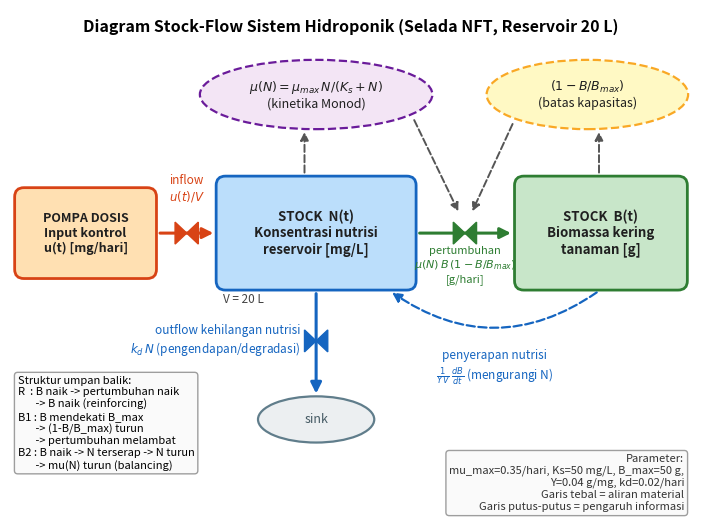
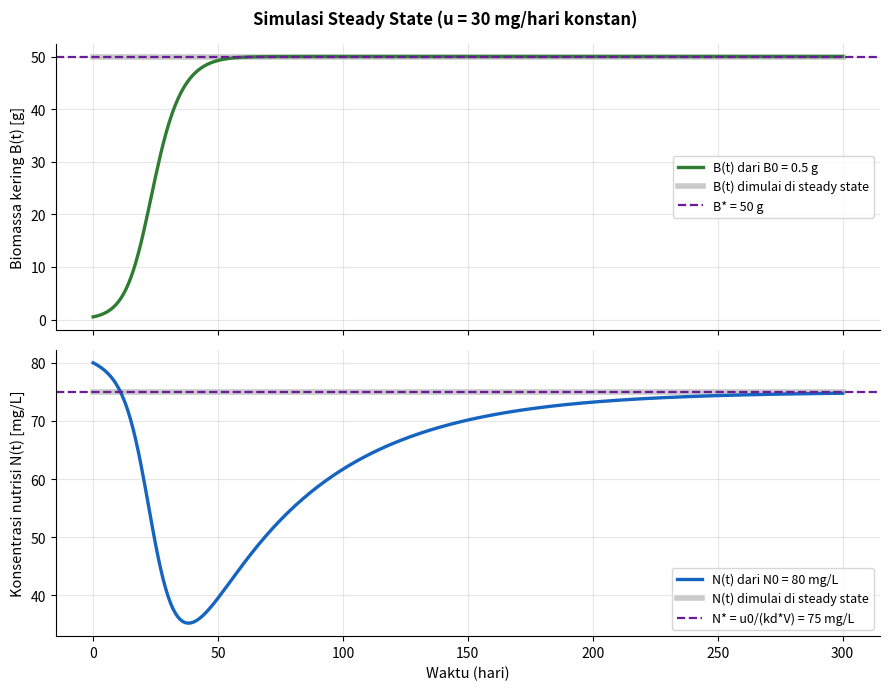
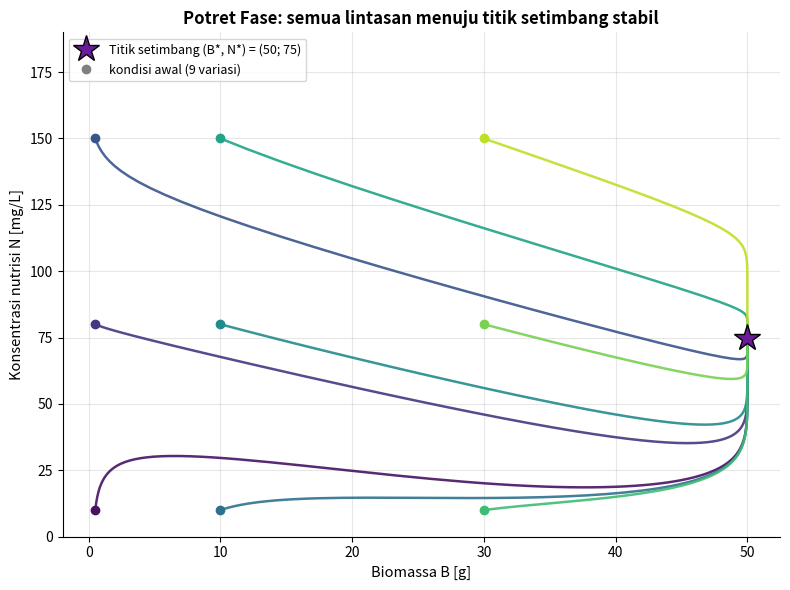
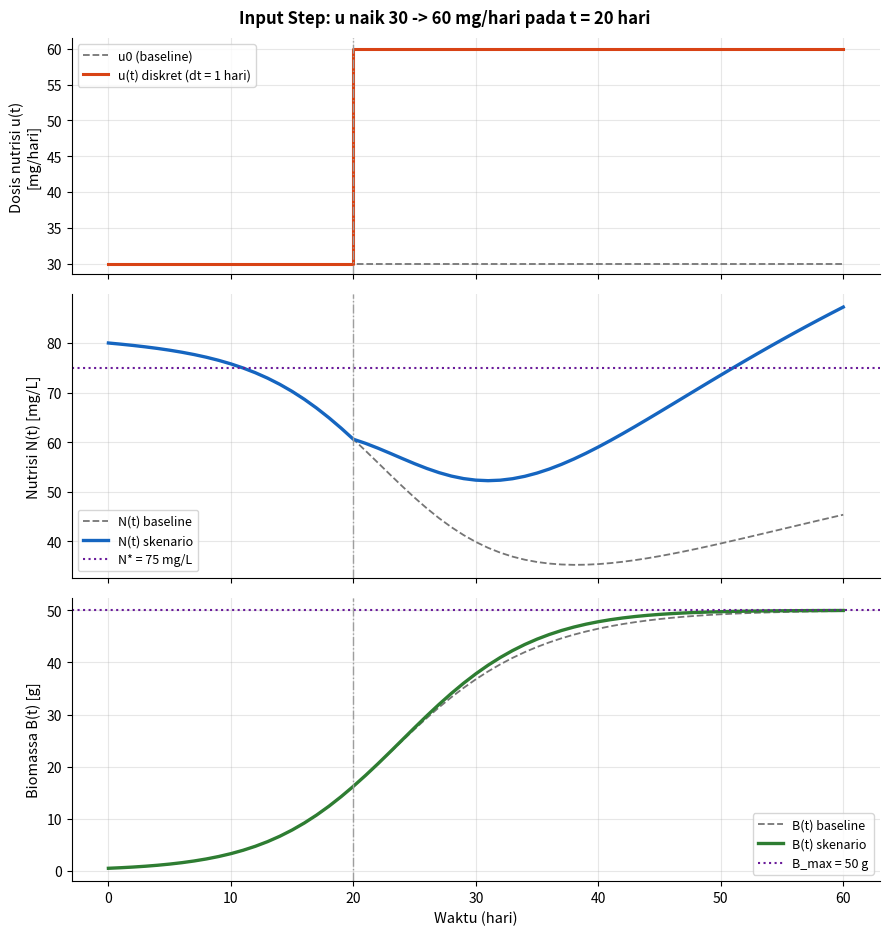
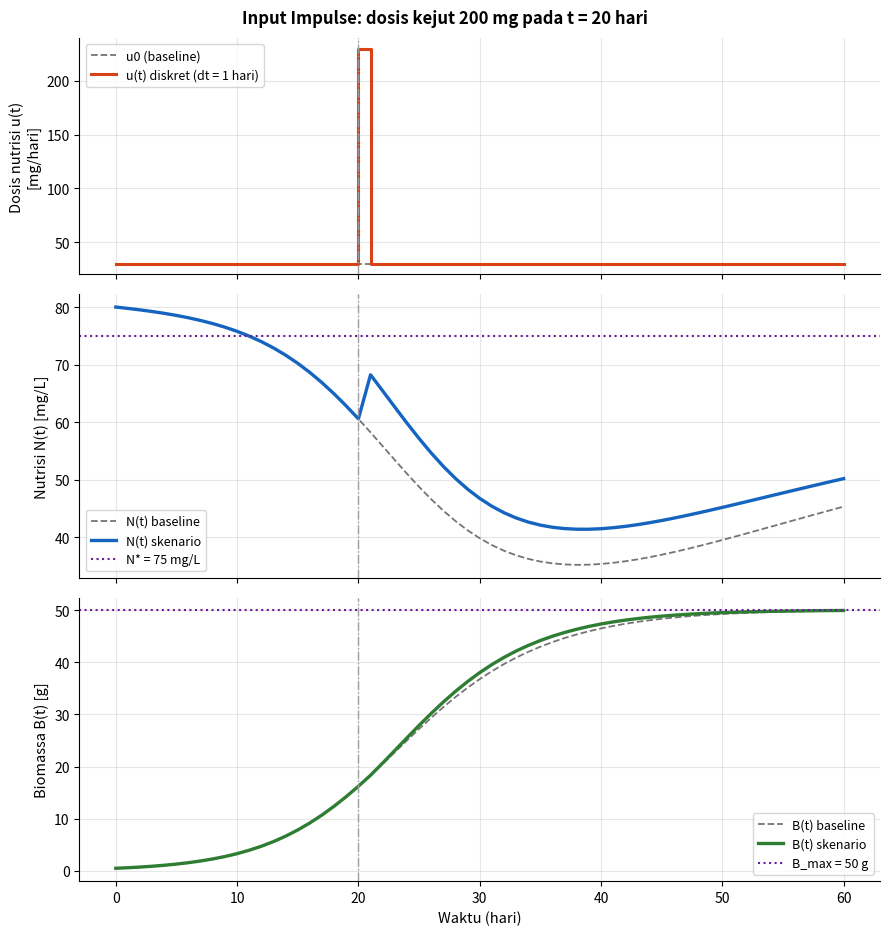
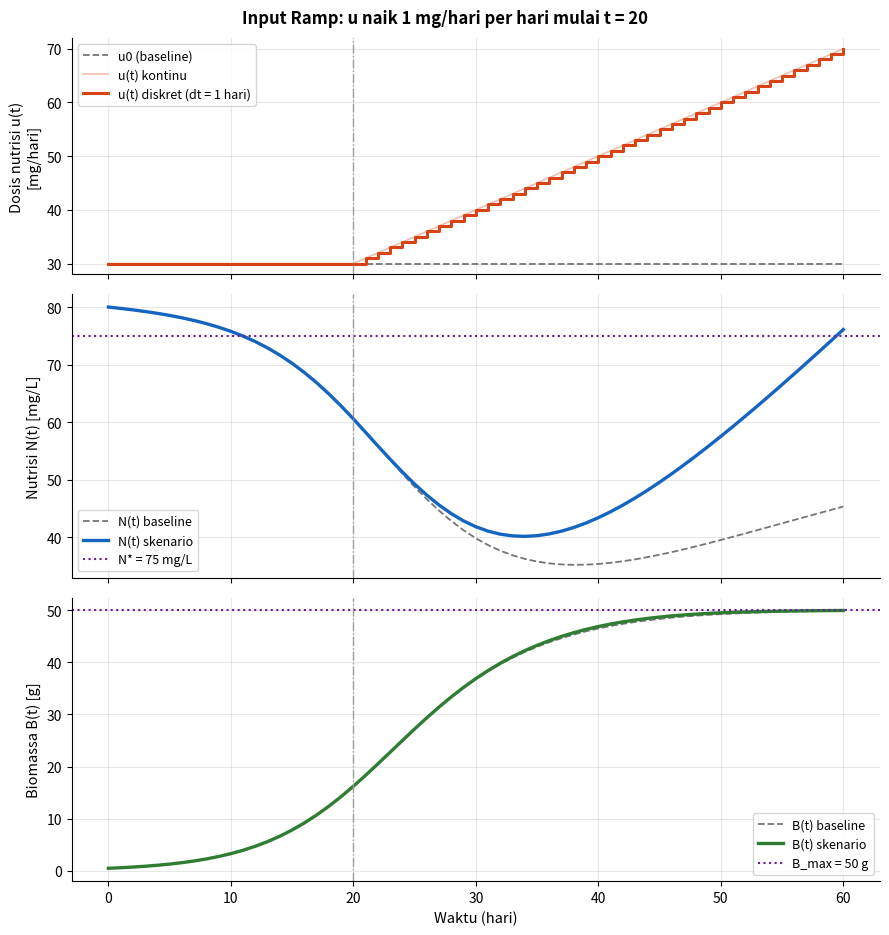
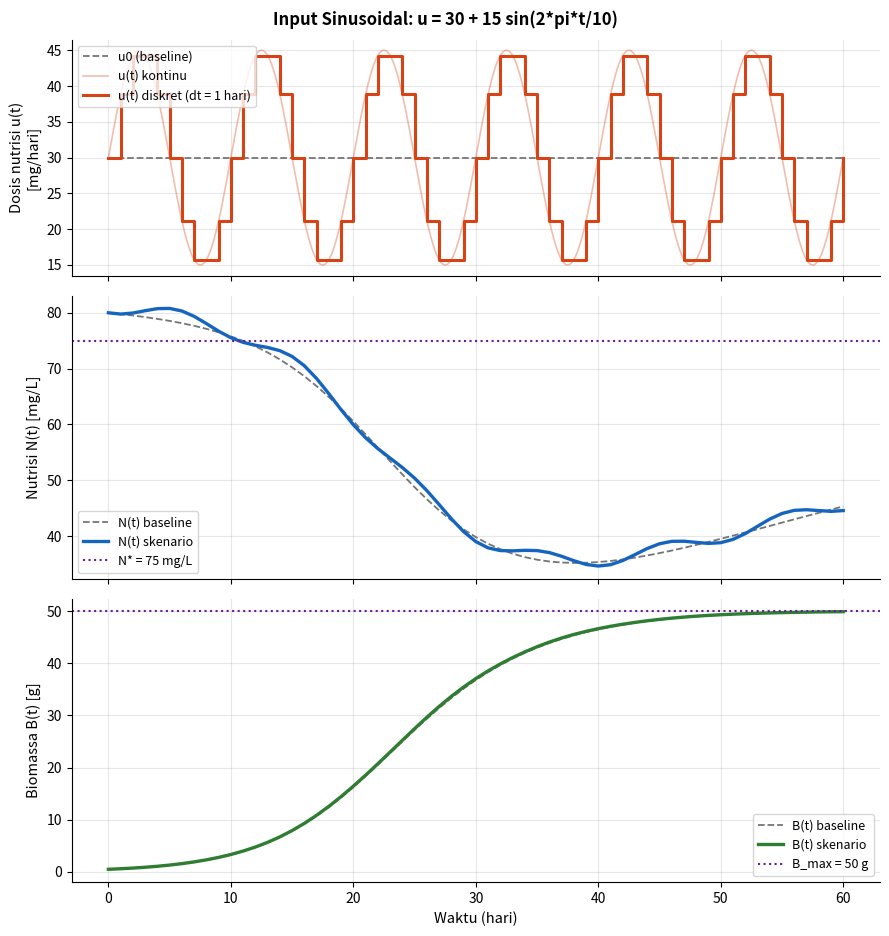
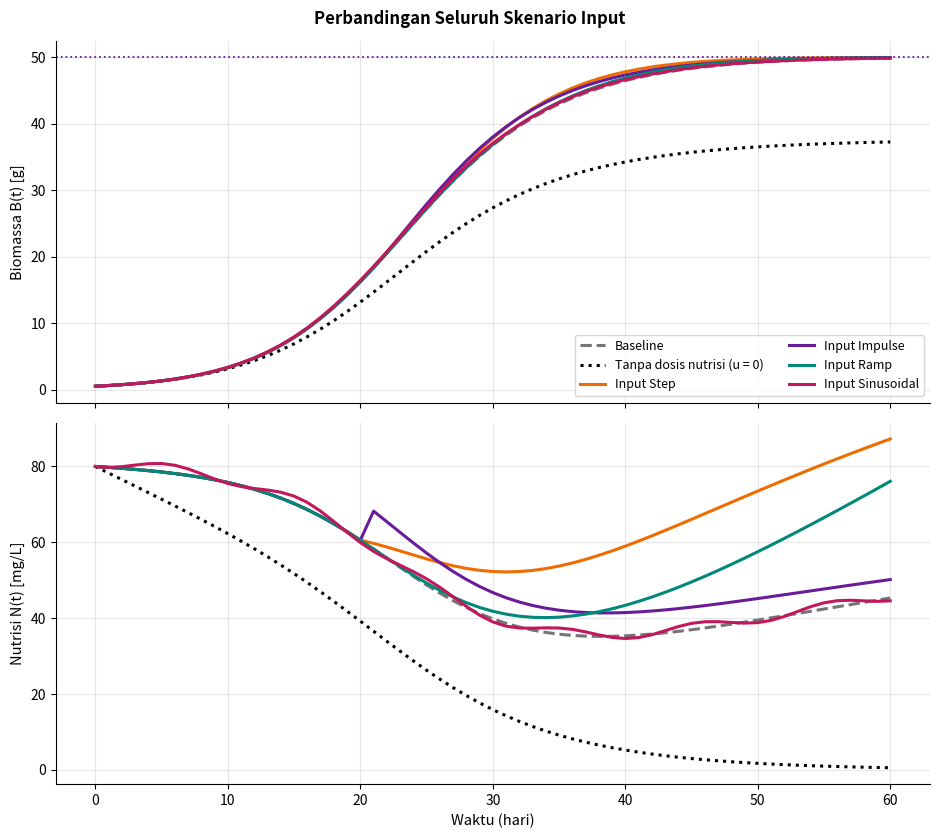
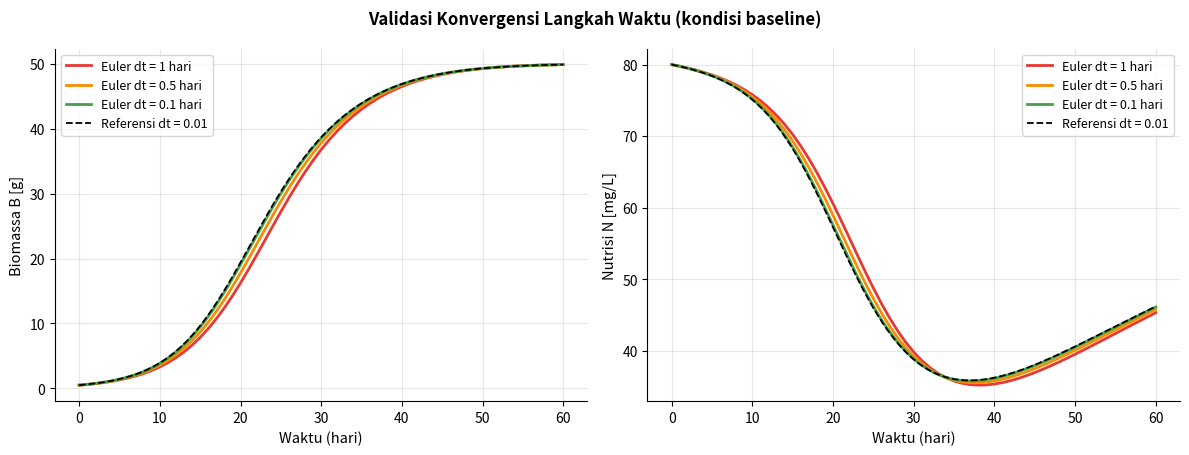

The script that saved these images, in order:
# -*- coding: utf-8 -*-
# %% [markdown]
# # Dinamika Pertumbuhan Tanaman Hidroponik
# ### Pemodelan Sistem Dinamik dengan Python (TA-06 · Modul Praktikum 6 · Pemodelan dan Simulasi)
#
# Notebook ini memodelkan **pertumbuhan tanaman selada pada sistem hidroponik (reservoir 20 L)** sebagai sistem dinamik
# dua *stock*: **biomassa kering tanaman** `B(t)` dan **konsentrasi nutrisi di reservoir** `N(t)`.
# Input kontrol adalah **laju dosis nutrisi** `u(t)` dari pompa dosis.
#
# Isi notebook: (1) parameter, (2) persamaan model, (3) perhitungan manual, (4) diagram stock-flow,
# (5) steady state, (6) simulasi input **step, impulse, ramp, sinusoidal**, (7) perbandingan dan validasi numerik.
#
# > Semua parameter bersifat **sintetis** (orde besar realistis untuk selada NFT) dan dapat dikalibrasi dengan data eksperimen.
# > Satuan waktu: **hari**. Hanya memerlukan `numpy` dan `matplotlib` (sudah tersedia di Google Colab).

# %%
"""
Dinamika Pertumbuhan Tanaman Hidroponik - Simulasi Sistem Dinamik
TA-06 / Modul Praktikum 6 - Pemodelan dan Simulasi

Model (ODE, metode Euler maju):
    mu(N)  = mu_max * N / (Ks + N)                  (kinetika Monod)
    dB/dt  = mu(N) * B * (1 - B/B_max)               (pertumbuhan logistik terbatas nutrisi)
    dN/dt  = u(t)/V - (1/(Y*V)) * dB/dt - kd * N     (neraca massa nutrisi)
"""
import os
from dataclasses import dataclass

import numpy as np
import matplotlib
import matplotlib.pyplot as plt
from matplotlib.patches import FancyBboxPatch, FancyArrowPatch, Ellipse, Polygon

FIG_DIR = "figures"
OUT_DIR = "output"
os.makedirs(FIG_DIR, exist_ok=True)
os.makedirs(OUT_DIR, exist_ok=True)

WARNA = {
    "biomassa": "#2E7D32",   # hijau
    "nutrisi": "#1565C0",    # biru
    "input": "#D84315",      # oranye-merah
    "steady": "#6A1B9A",     # ungu
    "referensi": "#757575",  # abu-abu
}
plt.rcParams.update({
    "figure.dpi": 100, "axes.grid": True, "grid.alpha": 0.3,
    "axes.spines.top": False, "axes.spines.right": False,
    "axes.titlesize": 12, "axes.labelsize": 10.5, "legend.fontsize": 9,
})

# %% [markdown]
# ## 1. Parameter dan Dataset Sintetis
#
# | Simbol | Arti | Nilai | Satuan |
# |---|---|---|---|
# | `mu_max` | laju pertumbuhan spesifik maksimum | 0.35 | 1/hari |
# | `Ks` | konstanta setengah-jenuh Monod | 50 | mg/L |
# | `B_max` | kapasitas biomassa maksimum sistem (12 tanaman) | 50 | g bobot kering |
# | `Y` | koefisien yield (biomassa per nutrisi terserap) | 0.04 | g/mg |
# | `V` | volume reservoir | 20 | L |
# | `kd` | laju kehilangan nutrisi (pengendapan/degradasi) | 0.02 | 1/hari |
# | `B0`, `N0` | kondisi awal biomassa dan nutrisi | 0.5 ; 80 | g ; mg/L |
# | `u0` | dosis nutrisi dasar (nominal) | 30 | mg/hari |
# | `dt` | langkah waktu Euler | 1 | hari |

# %%
@dataclass(frozen=True)
class Params:
    # --- parameter model ---
    mu_max: float = 0.35      # 1/hari
    Ks: float = 50.0          # mg/L
    B_max: float = 50.0       # g
    Y: float = 0.04           # g biomassa per mg nutrisi
    V: float = 20.0           # L
    kd: float = 0.02          # 1/hari
    # --- kondisi awal & input nominal ---
    B0: float = 0.5           # g
    N0: float = 80.0          # mg/L
    u0: float = 30.0          # mg/hari
    # --- pengaturan simulasi ---
    dt: float = 1.0           # hari
    t_end: float = 60.0       # hari
    # --- parameter sinyal uji (diterapkan pada u(t)) ---
    t_pemicu: float = 20.0    # hari, waktu sinyal uji dimulai
    step_amp: float = 30.0    # mg/hari  (u: 30 -> 60)
    impulse_M: float = 200.0  # mg       (dosis kejut satu kali)
    ramp_slope: float = 1.0   # mg/hari^2
    sin_amp: float = 15.0     # mg/hari
    sin_periode: float = 10.0 # hari

P = Params()


# %% [markdown]
# ## 2. Persamaan Model
#
# Sistem dimodelkan sebagai **ODE** (tidak bergantung ruang karena reservoir dianggap tercampur sempurna):
#
# $$\mu(N)=\mu_{max}\frac{N}{K_s+N}$$
#
# $$\frac{dB}{dt}=\mu(N)\,B\left(1-\frac{B}{B_{max}}\right)$$
#
# $$\frac{dN}{dt}=\frac{u(t)}{V}-\frac{1}{Y\,V}\frac{dB}{dt}-k_d\,N$$
#
# Suku kedua pada persamaan nutrisi adalah **penyerapan nutrisi** oleh tanaman yang sebanding dengan pertumbuhan biomassa.
# Dengan metode Euler maju: $B_{k+1}=B_k+\dot B_k\,\Delta t$ dan $N_{k+1}=N_k+\dot N_k\,\Delta t$.

# %%
def mu_monod(N, p=P):
    """Laju pertumbuhan spesifik (1/hari), kinetika Monod."""
    return p.mu_max * N / (p.Ks + N)


def turunan(B, N, u, p=P):
    """Mengembalikan (dB/dt [g/hari], dN/dt [mg/L/hari])."""
    mu = mu_monod(N, p)
    dBdt = mu * B * (1.0 - B / p.B_max)
    dNdt = u / p.V - dBdt / (p.Y * p.V) - p.kd * N
    return dBdt, dNdt


def simulasi(sinyal_u, p=P, t_end=None, dt=None, B0=None, N0=None):
    """Simulasi Euler maju. sinyal_u: fungsi t -> u(t) [mg/hari]."""
    t_end = p.t_end if t_end is None else t_end
    dt = p.dt if dt is None else dt
    B0 = p.B0 if B0 is None else B0
    N0 = p.N0 if N0 is None else N0
    n = int(round(t_end / dt))
    t = np.arange(n + 1) * dt
    u = np.array([sinyal_u(tk) for tk in t])
    B = np.zeros(n + 1)
    N = np.zeros(n + 1)
    B[0], N[0] = B0, N0
    for k in range(n):
        dBdt, dNdt = turunan(B[k], N[k], u[k], p)
        B[k + 1] = B[k] + dBdt * dt
        N[k + 1] = max(N[k] + dNdt * dt, 0.0)   # konsentrasi tidak boleh negatif
    return {"t": t, "u": u, "B": B, "N": N, "dt": dt}

# %% [markdown]
# ## 3. Sinyal Input (Kontrol Dosis Nutrisi)
#
# Semua sinyal uji ditambahkan pada dosis dasar `u0` mulai `t_pemicu = 20` hari:
#
# | Skenario | Bentuk $u(t)$ |
# |---|---|
# | Step | $u_0 + 30$ untuk $t \ge 20$ |
# | Impulse | $u_0 + M/\Delta t$ pada satu langkah di $t=20$ (dosis kejut $M=200$ mg) |
# | Ramp | $u_0 + 1.0\,(t-20)$ untuk $t \ge 20$ |
# | Sinusoidal | $u_0 + 15\sin(2\pi t/10)$ |

# %%
SKENARIO = {
    "baseline":    {"judul": "Baseline: dosis konstan u0 = 30 mg/hari", "warna": "#757575"},
    "tanpa_dosis": {"judul": "Tanpa dosis nutrisi (u = 0)",             "warna": "#000000"},
    "step":        {"judul": "Input Step: u naik 30 -> 60 mg/hari pada t = 20 hari", "warna": "#EF6C00"},
    "impulse":     {"judul": "Input Impulse: dosis kejut 200 mg pada t = 20 hari",   "warna": "#6A1B9A"},
    "ramp":        {"judul": "Input Ramp: u naik 1 mg/hari per hari mulai t = 20",   "warna": "#00897B"},
    "sinus":       {"judul": "Input Sinusoidal: u = 30 + 15 sin(2*pi*t/10)",         "warna": "#C2185B"},
}


def buat_sinyal(nama, p=P):
    """Mengembalikan fungsi u(t) [mg/hari] untuk skenario `nama`."""
    if nama == "baseline":
        return lambda t: p.u0
    if nama == "tanpa_dosis":
        return lambda t: 0.0
    if nama == "step":
        return lambda t: p.u0 + (p.step_amp if t >= p.t_pemicu else 0.0)
    if nama == "impulse":   # pulsa satu langkah dengan luas M (mg) -> tinggi M/dt
        return lambda t: p.u0 + (p.impulse_M / p.dt if abs(t - p.t_pemicu) < p.dt / 2 else 0.0)
    if nama == "ramp":
        return lambda t: p.u0 + (p.ramp_slope * (t - p.t_pemicu) if t >= p.t_pemicu else 0.0)
    if nama == "sinus":
        return lambda t: p.u0 + p.sin_amp * np.sin(2 * np.pi * t / p.sin_periode)
    raise ValueError(f"Skenario tidak dikenal: {nama}")

# %% [markdown]
# ## 4. Analisis Steady State, Kestabilan, dan Derajat Kebebasan
#
# Pada steady state $dB/dt=dN/dt=0$:
#
# - $dB/dt=0 \Rightarrow B=0$ atau $B=B_{max}$ (atau $N=0$).
# - Untuk $B=B_{max}$: $dN/dt=0 \Rightarrow \dfrac{u_0}{V}-k_dN=0 \Rightarrow N^*=\dfrac{u_0}{k_d V}$.
#
# Kestabilan ditentukan dari eigenvalue matriks Jacobian di titik setimbang.
# **DOF:** 3 variabel tak diketahui $(B,N,\mu)$ dan 3 persamaan $\Rightarrow$ DOF $=0$ (sistem terdefinisi penuh bila $u(t)$ diberikan).

# %%
def steady_state(u0, p=P):
    """Titik setimbang tanaman hidup: B* = B_max, N* = u0/(kd*V)."""
    return p.B_max, u0 / (p.kd * p.V)


def jacobian(B, N, p=P):
    """Matriks Jacobian analitik dari [dB/dt, dN/dt] terhadap [B, N]."""
    mu = mu_monod(N, p)
    dmu = p.mu_max * p.Ks / (p.Ks + N) ** 2
    a11 = mu * (1 - 2 * B / p.B_max)
    a12 = dmu * B * (1 - B / p.B_max)
    a21 = -a11 / (p.Y * p.V)
    a22 = -a12 / (p.Y * p.V) - p.kd
    return np.array([[a11, a12], [a21, a22]])


def analisis_kestabilan(p=P):
    Bss, Nss = steady_state(p.u0, p)
    eig_hidup = np.linalg.eigvals(jacobian(Bss, Nss, p))
    eig_nol = np.linalg.eigvals(jacobian(0.0, p.N0, p))   # titik B = 0 (tanaman tidak ada)
    return {"B_ss": Bss, "N_ss": Nss, "eig_hidup": eig_hidup, "eig_B0": eig_nol,
            "tau": 1.0 / np.abs(eig_hidup.real)}


def cetak_kestabilan(p=P):
    ks = analisis_kestabilan(p)
    print(f"Steady state        : B* = {ks['B_ss']:.2f} g, N* = {ks['N_ss']:.2f} mg/L")
    print(f"Eigenvalue (B*,N*)  : {np.round(ks['eig_hidup'], 4)}  -> stabil (semua negatif)")
    print(f"Konstanta waktu     : {np.round(ks['tau'], 2)} hari")
    print(f"Eigenvalue (B=0)    : {np.round(ks['eig_B0'], 4)}  -> tidak stabil (ada yang positif)")
    print("DOF = 3 persamaan - 3 variabel tak diketahui (B, N, mu) = 0")
    return ks


# %%
def tampilkan(fig, nama):
    """Simpan gambar ke folder figures/ lalu tampilkan (di Colab/Jupyter) atau tutup (mode skrip)."""
    fig.savefig(os.path.join(FIG_DIR, nama + ".png"), dpi=150, bbox_inches="tight")
    if matplotlib.get_backend().lower() in ("agg", "pdf", "svg", "ps", "cairo", "template"):
        plt.close(fig)
    else:
        plt.show()

# %% [markdown]
# ## 5. Perhitungan Manual (Euler, Δt = 1 hari)
#
# Dihitung tangan untuk 5 langkah pertama (kondisi baseline, $u=u_0=30$ mg/hari). Fungsi berikut mencetak tabel yang
# sama sehingga hasil hitung tangan bisa dicocokkan dengan program.

# %%
def tabel_manual(p=P, n=5):
    """Tabel perhitungan manual Euler untuk n langkah pertama (kondisi baseline)."""
    res = simulasi(buat_sinyal("baseline", p), p, t_end=n * p.dt)
    baris = []
    for k in range(n):
        B, N, u = res["B"][k], res["N"][k], res["u"][k]
        dBdt, dNdt = turunan(B, N, u, p)
        baris.append({"t": res["t"][k], "B": B, "N": N, "mu": mu_monod(N, p),
                      "dBdt": dBdt, "dNdt": dNdt,
                      "B_next": res["B"][k + 1], "N_next": res["N"][k + 1]})
    return baris


def cetak_tabel_manual(p=P, n=5):
    baris = tabel_manual(p, n)
    print(f"{'t':>3} {'B':>8} {'N':>8} {'mu(N)':>8} {'dB/dt':>9} {'dN/dt':>9} {'B(t+1)':>9} {'N(t+1)':>9}")
    for r in baris:
        print(f"{r['t']:3.0f} {r['B']:8.4f} {r['N']:8.4f} {r['mu']:8.4f} {r['dBdt']:9.4f} "
              f"{r['dNdt']:9.4f} {r['B_next']:9.4f} {r['N_next']:9.4f}")
    return baris


# %% [markdown]
# ## 6. Diagram Sistem (Stock-Flow)

# %%
def gambar_diagram(p=P):
    """Diagram stock-flow sistem hidroponik dengan semua variabel berlabel."""
    fig, ax = plt.subplots(figsize=(8.8, 6.6))
    ax.set_xlim(0, 8.8); ax.set_ylim(0, 6.6); ax.axis("off"); ax.grid(False)

    def kotak(x, y, w, h, teks, fc, ec, fs=9.5):
        ax.add_patch(FancyBboxPatch((x, y), w, h, boxstyle="round,pad=0.04,rounding_size=0.12",
                                    fc=fc, ec=ec, lw=2.0))
        ax.text(x + w / 2, y + h / 2, teks, ha="center", va="center", fontsize=fs,
                fontweight="bold", color="#202020")

    def panah(p1, p2, warna="#333333", ls="-", lw=2.2, rad=0.0, ms=16):
        ax.add_patch(FancyArrowPatch(p1, p2, arrowstyle="-|>", mutation_scale=ms, color=warna,
                                     lw=lw, linestyle=ls, connectionstyle=f"arc3,rad={rad}"))

    def katup(x, y, warna, s=0.15):
        ax.add_patch(Polygon([(x - s, y + s * .95), (x - s, y - s * .95), (x, y)], fc=warna, ec=warna))
        ax.add_patch(Polygon([(x + s, y + s * .95), (x + s, y - s * .95), (x, y)], fc=warna, ec=warna))

    def elips(x, y, w, h, teks, fc, ec, fs=9):
        ax.add_patch(Ellipse((x, y), w, h, fc=fc, ec=ec, lw=1.6, ls="--"))
        ax.text(x, y, teks, ha="center", va="center", fontsize=fs, color="#202020")

    ax.text(4.4, 6.32, "Diagram Stock-Flow Sistem Hidroponik (Selada NFT, Reservoir 20 L)",
            ha="center", fontsize=11.5, fontweight="bold")

    # --- stock dan sumber kontrol ---
    kotak(0.1, 3.15, 1.75, 1.1, "POMPA DOSIS\nInput kontrol\nu(t) [mg/hari]", "#FFE0B2", WARNA["input"], fs=9)
    kotak(2.7, 3.0, 2.5, 1.4, "STOCK  N(t)\nKonsentrasi nutrisi\nreservoir [mg/L]", "#BBDEFB", WARNA["nutrisi"])
    kotak(6.55, 3.0, 2.15, 1.4, "STOCK  B(t)\nBiomassa kering\ntanaman [g]", "#C8E6C9", WARNA["biomassa"])
    ax.text(2.75, 2.8, f"V = {p.V:g} L", ha="left", fontsize=8.5, color="#444")

    # --- aliran (flow) ---
    panah((1.9, 3.7), (2.66, 3.7), WARNA["input"]); katup(2.28, 3.7, WARNA["input"])
    ax.text(2.28, 4.12, "inflow\n$u(t)/V$", ha="center", fontsize=8.5, color=WARNA["input"])

    panah((5.25, 3.7), (6.5, 3.7), WARNA["biomassa"]); katup(5.87, 3.7, WARNA["biomassa"])
    ax.text(5.87, 3.28, "pertumbuhan\n$\\mu(N)\\,B\\,(1-B/B_{max})$\n[g/hari]", ha="center", va="center",
            fontsize=8, color=WARNA["biomassa"])

    panah((3.95, 2.95), (3.95, 1.58), WARNA["nutrisi"]); katup(3.95, 2.3, WARNA["nutrisi"])
    ax.add_patch(Ellipse((3.95, 1.28), 1.5, 0.6, fc="#ECEFF1", ec="#607D8B", lw=1.6))
    ax.text(3.95, 1.28, "sink", ha="center", va="center", fontsize=9, color="#455A64")
    ax.text(3.75, 2.3, "outflow kehilangan nutrisi\n$k_d\\,N$ (pengendapan/degradasi)", ha="right", va="center",
            fontsize=8.5, color=WARNA["nutrisi"])

    # --- penyerapan nutrisi (umpan balik B -> N) ---
    panah((7.6, 2.95), (4.9, 2.95), WARNA["nutrisi"], ls="--", lw=1.6, rad=-0.35, ms=14)
    ax.text(6.25, 1.95, "penyerapan nutrisi\n$\\frac{1}{Y\\,V}\\,\\frac{dB}{dt}$ (mengurangi N)",
            ha="center", va="center", fontsize=8.5, color=WARNA["nutrisi"])

    # --- variabel bantu ---
    elips(3.95, 5.5, 3.0, 0.9, "$\\mu(N)=\\mu_{max}\\,N/(K_s+N)$\n(kinetika Monod)", "#F3E5F5", WARNA["steady"])
    elips(7.45, 5.5, 2.6, 0.9, "$(1-B/B_{max})$\n(batas kapasitas)", "#FFF9C4", "#F9A825")
    panah((3.8, 4.45), (3.8, 5.05), "#555", ls="--", lw=1.4, ms=12)      # N -> mu
    panah((5.2, 5.2), (5.8, 3.95), "#555", ls="--", lw=1.4, ms=12)       # mu -> flow
    panah((7.6, 4.45), (7.6, 5.05), "#555", ls="--", lw=1.4, ms=12)      # B -> kapasitas
    panah((6.5, 5.15), (5.95, 3.95), "#555", ls="--", lw=1.4, ms=12)     # kapasitas -> flow

    # --- loop umpan balik ---
    ax.text(0.1, 1.85,
            "Struktur umpan balik:\n"
            "R  : B naik -> pertumbuhan naik\n"
            "       -> B naik (reinforcing)\n"
            "B1 : B mendekati B_max\n"
            "       -> (1-B/B_max) turun\n"
            "       -> pertumbuhan melambat\n"
            "B2 : B naik -> N terserap -> N turun\n"
            "       -> mu(N) turun (balancing)",
            fontsize=8, va="top", bbox=dict(boxstyle="round", fc="#FAFAFA", ec="#9E9E9E"))
    ax.text(8.7, 0.1,
            f"Parameter:\nmu_max={p.mu_max:g}/hari, Ks={p.Ks:g} mg/L, B_max={p.B_max:g} g,\n"
            f"Y={p.Y:g} g/mg, kd={p.kd:g}/hari\n"
            "Garis tebal = aliran material\nGaris putus-putus = pengaruh informasi",
            ha="right", fontsize=8, color="#333",
            bbox=dict(boxstyle="round", fc="#FAFAFA", ec="#9E9E9E"))
    return fig


# %% [markdown]
# ## 7. Simulasi Steady State
#
# Simulasi dijalankan 300 hari dengan dosis konstan $u_0$ agar sistem mencapai keseimbangan. Sebagai pembuktian,
# simulasi kedua dimulai **tepat di titik steady state** — kurvanya harus datar. Potret fase menunjukkan berbagai
# kondisi awal yang semuanya menuju titik setimbang yang sama.

# %%
def waktu_settling(t, y, y_ss, tol=0.02):
    """Waktu terakhir saat |y - y_ss| > tol*|y_ss| (waktu mapan dalam pita +-2%)."""
    di_luar = np.where(np.abs(y - y_ss) > tol * abs(y_ss))[0]
    return t[di_luar[-1] + 1] if len(di_luar) and di_luar[-1] + 1 < len(t) else (t[0] if not len(di_luar) else np.nan)


def plot_steady_state(res, res0, p=P):
    Bss, Nss = steady_state(p.u0, p)
    fig, ax = plt.subplots(2, 1, figsize=(9, 7), sharex=True)
    ax[0].plot(res["t"], res["B"], color=WARNA["biomassa"], lw=2.4, label="B(t) dari B0 = 0.5 g")
    ax[0].plot(res0["t"], res0["B"], color="#BDBDBD", lw=4, alpha=.8, label="B(t) dimulai di steady state", zorder=0)
    ax[0].axhline(Bss, color=WARNA["steady"], ls="--", lw=1.6, label=f"B* = {Bss:.0f} g")
    ax[0].set_ylabel("Biomassa kering B(t) [g]"); ax[0].legend(loc="center right")
    ax[1].plot(res["t"], res["N"], color=WARNA["nutrisi"], lw=2.4, label="N(t) dari N0 = 80 mg/L")
    ax[1].plot(res0["t"], res0["N"], color="#BDBDBD", lw=4, alpha=.8, label="N(t) dimulai di steady state", zorder=0)
    ax[1].axhline(Nss, color=WARNA["steady"], ls="--", lw=1.6, label=f"N* = u0/(kd*V) = {Nss:.0f} mg/L")
    ax[1].set_ylabel("Konsentrasi nutrisi N(t) [mg/L]"); ax[1].set_xlabel("Waktu (hari)")
    ax[1].legend(loc="lower right")
    fig.suptitle("Simulasi Steady State (u = 30 mg/hari konstan)", fontweight="bold")
    fig.tight_layout()
    return fig


def plot_fase(p=P, t_end=300):
    Bss, Nss = steady_state(p.u0, p)
    fig, ax = plt.subplots(figsize=(8, 6))
    warna = plt.cm.viridis(np.linspace(0.05, 0.9, 9))
    i = 0
    for B0 in (0.5, 10.0, 30.0):
        for N0 in (10.0, 80.0, 150.0):
            r = simulasi(buat_sinyal("baseline", p), p, t_end=t_end, B0=B0, N0=N0)
            ax.plot(r["B"], r["N"], color=warna[i], lw=1.8, alpha=.9)
            ax.plot(r["B"][0], r["N"][0], "o", color=warna[i], ms=6)
            i += 1
    ax.plot(Bss, Nss, "*", color=WARNA["steady"], ms=20, mec="k", label=f"Titik setimbang (B*, N*) = ({Bss:.0f}; {Nss:.0f})")
    ax.plot([], [], "o", color="gray", label="kondisi awal (9 variasi)")
    ax.set_xlabel("Biomassa B [g]"); ax.set_ylabel("Konsentrasi nutrisi N [mg/L]")
    ax.set_title("Potret Fase: semua lintasan menuju titik setimbang stabil", fontweight="bold")
    ax.set_ylim(0, 190)
    ax.legend(loc="upper left")
    fig.tight_layout()
    return fig


def jalankan_steady_state(p=P):
    Bss, Nss = steady_state(p.u0, p)
    base = buat_sinyal("baseline", p)
    res = simulasi(base, p, t_end=300)
    res0 = simulasi(base, p, t_end=300, B0=Bss, N0=Nss)
    print(f"Akhir simulasi 300 hari : B = {res['B'][-1]:.3f} g, N = {res['N'][-1]:.3f} mg/L")
    print(f"Teori steady state      : B* = {Bss:.3f} g, N* = {Nss:.3f} mg/L")
    print(f"Simpangan maksimum jika dimulai di steady state: "
          f"|dB| = {np.max(np.abs(res0['B'] - Bss)):.2e}, |dN| = {np.max(np.abs(res0['N'] - Nss)):.2e}")
    print(f"Waktu mapan (pita 2%)   : B ~ {waktu_settling(res['t'], res['B'], Bss):.0f} hari, "
          f"N ~ {waktu_settling(res['t'], res['N'], Nss):.0f} hari")
    tampilkan(plot_steady_state(res, res0, p), "02_steady_state")
    tampilkan(plot_fase(p), "03_potret_fase")
    return res, res0


# %% [markdown]
# ## 8. Simulasi Respon terhadap Sinyal Kontrol
#
# Fungsi `skenario()` menjalankan satu skenario, menggambar tiga panel (input `u(t)`, nutrisi `N(t)`, biomassa `B(t)`)
# dan membandingkannya dengan baseline (garis abu-abu putus-putus).

# %%
def plot_skenario(res, nama, base, p=P):
    info = SKENARIO[nama]
    Bss, Nss = steady_state(p.u0, p)
    fig, ax = plt.subplots(3, 1, figsize=(9, 9.5), sharex=True, gridspec_kw={"height_ratios": [1, 1.2, 1.2]})
    ax[0].step(base["t"], base["u"], where="post", color=WARNA["referensi"], ls="--", lw=1.3, label="u0 (baseline)")
    if nama in ("ramp", "sinus"):   # kurva kontinu sebagai pembanding hasil diskretisasi
        tt = np.linspace(0, p.t_end, 600)
        sinyal = buat_sinyal(nama, p)
        ax[0].plot(tt, [sinyal(x) for x in tt], color=WARNA["input"], alpha=.35, lw=1.2, label="u(t) kontinu")
    ax[0].step(res["t"], res["u"], where="post", color=WARNA["input"], lw=2.2, label="u(t) diskret (dt = 1 hari)")
    ax[0].set_ylabel("Dosis nutrisi u(t)\n[mg/hari]"); ax[0].legend(loc="upper left")
    ax[1].plot(base["t"], base["N"], color=WARNA["referensi"], ls="--", lw=1.3, label="N(t) baseline")
    ax[1].plot(res["t"], res["N"], color=WARNA["nutrisi"], lw=2.4, label="N(t) skenario")
    ax[1].axhline(Nss, color=WARNA["steady"], ls=":", lw=1.5, label=f"N* = {Nss:.0f} mg/L")
    ax[1].set_ylabel("Nutrisi N(t) [mg/L]"); ax[1].legend(loc="best")
    ax[2].plot(base["t"], base["B"], color=WARNA["referensi"], ls="--", lw=1.3, label="B(t) baseline")
    ax[2].plot(res["t"], res["B"], color=WARNA["biomassa"], lw=2.4, label="B(t) skenario")
    ax[2].axhline(p.B_max, color=WARNA["steady"], ls=":", lw=1.5, label=f"B_max = {p.B_max:.0f} g")
    ax[2].set_ylabel("Biomassa B(t) [g]"); ax[2].set_xlabel("Waktu (hari)"); ax[2].legend(loc="lower right")
    if nama in ("step", "impulse", "ramp"):
        for a in ax:
            a.axvline(p.t_pemicu, color="#9E9E9E", lw=1, ls="-.")
    fig.suptitle(info["judul"], fontweight="bold")
    fig.tight_layout()
    return fig


def skenario(nama, p=P, tampil=True):
    """Jalankan satu skenario; menggambar dan menyimpan grafiknya bila tampil=True."""
    res = simulasi(buat_sinyal(nama, p), p)
    if tampil and nama in ("step", "impulse", "ramp", "sinus"):
        base = simulasi(buat_sinyal("baseline", p), p)
        no = {"step": "04", "impulse": "05", "ramp": "06", "sinus": "07"}[nama]
        tampilkan(plot_skenario(res, nama, base, p), f"{no}_skenario_{nama}")
    return res





# %% [markdown]
# ## 9. Perbandingan Skenario dan Ringkasan Metrik

# %%
def ringkas(res, p=P):
    t, B, N, u = res["t"], res["B"], res["N"], res["u"]
    def waktu_capai(frac):
        idx = np.where(B >= frac * p.B_max)[0]
        return float(t[idx[0]]) if len(idx) else float("nan")
    return {"B_akhir": float(B[-1]), "t_B50": waktu_capai(0.5), "t_B95": waktu_capai(0.95),
            "N_min": float(N.min()), "N_maks": float(N.max()), "N_akhir": float(N[-1]),
            "dosis_total": float(np.sum(u[:-1]) * res["dt"])}


def plot_perbandingan(hasil, p=P):
    fig, ax = plt.subplots(2, 1, figsize=(9.5, 8.5), sharex=True)
    for nama, res in hasil.items():
        kw = dict(color=SKENARIO[nama]["warna"], lw=2.2,
                  ls="--" if nama == "baseline" else (":" if nama == "tanpa_dosis" else "-"),
                  label=SKENARIO[nama]["judul"].split(":")[0])
        ax[0].plot(res["t"], res["B"], **kw)
        ax[1].plot(res["t"], res["N"], **kw)
    ax[0].axhline(p.B_max, color=WARNA["steady"], ls=":", lw=1.3)
    ax[0].set_ylabel("Biomassa B(t) [g]"); ax[0].legend(loc="lower right", ncol=2)
    ax[1].set_ylabel("Nutrisi N(t) [mg/L]"); ax[1].set_xlabel("Waktu (hari)")
    fig.suptitle("Perbandingan Seluruh Skenario Input", fontweight="bold")
    fig.tight_layout()
    return fig


def bandingkan(hasil, p=P):
    tampilkan(plot_perbandingan(hasil, p), "08_perbandingan_skenario")
    nama_baris = list(hasil.keys())
    kolom = ["B_akhir", "t_B50", "t_B95", "N_min", "N_maks", "N_akhir", "dosis_total"]
    ringkasan = {n: ringkas(hasil[n], p) for n in nama_baris}
    print(f"{'Skenario':<12}" + "".join(f"{k:>12}" for k in kolom))
    for n in nama_baris:
        print(f"{n:<12}" + "".join(f"{ringkasan[n][k]:12.2f}" for k in kolom))
    import csv
    with open(os.path.join(OUT_DIR, "ringkasan_skenario.csv"), "w", newline="") as f:
        w = csv.writer(f); w.writerow(["skenario"] + kolom)
        for n in nama_baris:
            w.writerow([n] + [round(ringkasan[n][k], 4) for k in kolom])
    return ringkasan


# %% [markdown]
# ## 10. Validasi Numerik
#
# Dua pemeriksaan: (a) **konvergensi langkah waktu** — hasil Euler Δt = 1, 0.5, 0.1 hari dibandingkan dengan solusi
# referensi Δt = 0.01 hari; (b) **neraca massa nutrisi** — selisih akumulasi nutrisi di reservoir terhadap
# (masuk − terserap tanaman − hilang) harus ≈ 0 (galat pembulatan).

# %%
def cek_neraca_massa(res, p=P):
    """Residu neraca massa nutrisi [mg]; ~0 bila N tidak terpotong di nol."""
    dt = res["dt"]
    masuk = np.sum(res["u"][:-1]) * dt
    terserap = (res["B"][-1] - res["B"][0]) / p.Y
    hilang = p.kd * p.V * np.sum(res["N"][:-1]) * dt
    akumulasi = p.V * (res["N"][-1] - res["N"][0])
    return float(akumulasi - (masuk - terserap - hilang))


def validasi_langkah_waktu(p=P, daftar_dt=(1.0, 0.5, 0.1), dt_ref=0.01):
    sinyal = buat_sinyal("baseline", p)
    ref = simulasi(sinyal, p, dt=dt_ref)
    hasil_v, galat = {}, []
    for d in daftar_dt:
        r = simulasi(sinyal, p, dt=d)
        idx = np.round(r["t"] / dt_ref).astype(int)
        galat.append((d, float(np.max(np.abs(r["B"] - ref["B"][idx]))),
                      float(np.max(np.abs(r["N"] - ref["N"][idx])))))
        hasil_v[d] = r
    return ref, hasil_v, galat


def plot_validasi(ref, hasil_v):
    warna = ["#E53935", "#FB8C00", "#43A047"]
    fig, ax = plt.subplots(1, 2, figsize=(12, 4.6))
    for (d, r), w in zip(hasil_v.items(), warna):
        ax[0].plot(r["t"], r["B"], color=w, lw=2, label=f"Euler dt = {d:g} hari")
        ax[1].plot(r["t"], r["N"], color=w, lw=2, label=f"Euler dt = {d:g} hari")
    ax[0].plot(ref["t"], ref["B"], "k--", lw=1.3, label="Referensi dt = 0.01")
    ax[1].plot(ref["t"], ref["N"], "k--", lw=1.3, label="Referensi dt = 0.01")
    ax[0].set_xlabel("Waktu (hari)"); ax[0].set_ylabel("Biomassa B [g]"); ax[0].legend()
    ax[1].set_xlabel("Waktu (hari)"); ax[1].set_ylabel("Nutrisi N [mg/L]"); ax[1].legend()
    fig.suptitle("Validasi Konvergensi Langkah Waktu (kondisi baseline)", fontweight="bold")
    fig.tight_layout()
    return fig


def jalankan_validasi(hasil, p=P):
    ref, hasil_v, galat = validasi_langkah_waktu(p)
    print(f"{'dt (hari)':>10} {'galat maks B (g)':>18} {'galat maks N (mg/L)':>21}")
    for d, gb, gn in galat:
        print(f"{d:10g} {gb:18.4f} {gn:21.4f}")
    for nama in ("baseline", "step", "ramp", "sinus"):
        print(f"Residu neraca massa nutrisi [{nama:<8}] : {cek_neraca_massa(hasil[nama], p):+.2e} mg")
    tampilkan(plot_validasi(ref, hasil_v), "09_validasi_langkah_waktu")
    return galat


# %% [markdown]
# ## 11. Menjalankan Semua dari Awal (Mode Skrip)
#
# Kode pada notebook ini identik dengan file `hidroponik_simulasi.py`. Di komputer lokal:
#
# ```bash
# pip install -r requirements.txt
# python hidroponik_simulasi.py
# ```
# Seluruh grafik tersimpan di folder `figures/` dan tabel ringkasan di `output/ringkasan_skenario.csv`.

# %% [markdown]
# ## Program utama (mode skrip)

# %%
def main():
    """Menjalankan seluruh tahapan: parameter, manual, diagram, steady state, skenario, perbandingan, validasi."""
    p = P
    print("=== PARAMETER ===")
    print(p)
    print("\n=== ANALISIS KESTABILAN & DOF ===")
    cetak_kestabilan(p)
    print("\n=== PERHITUNGAN MANUAL (5 LANGKAH) ===")
    cetak_tabel_manual(p)
    print("\n=== DIAGRAM STOCK-FLOW ===")
    tampilkan(gambar_diagram(p), "01_diagram_stock_flow")
    print("\n=== STEADY STATE ===")
    jalankan_steady_state(p)
    print("\n=== SKENARIO INPUT ===")
    hasil = {"baseline": skenario("baseline", p), "tanpa_dosis": skenario("tanpa_dosis", p)}
    for nama in ("step", "impulse", "ramp", "sinus"):
        hasil[nama] = skenario(nama, p)
    print("\n=== PERBANDINGAN ===")
    bandingkan(hasil, p)
    print("\n=== VALIDASI ===")
    jalankan_validasi(hasil, p)
    print(f"\nSelesai. Grafik: ./{FIG_DIR}/  |  Tabel: ./{OUT_DIR}/ringkasan_skenario.csv")


if __name__ == "__main__":
    main()
